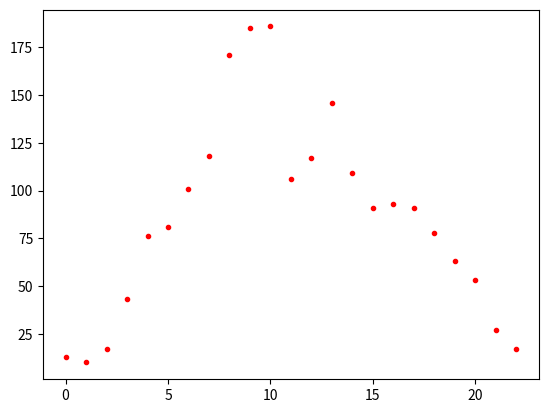

Recreate this plot in Python.
import numpy as np
import matplotlib.pyplot as plt
import scipy.stats as stats

prob_arrival = {
    0: 7,           # Midnight
    1: 11,          # 1am
    2: 24,          # 2am
    3: 42,          # 3am
    4: 65,          # 4am
    5: 83,          # 5am
    6: 107,         # 6am
    7: 125,         # 7am
    8: 168,         # 8am
    9: 182,         # 9am
    10: 172,        # 10am
    11: 105,        # 11am
    12: 99,         # 12pm
    13: 147,        # 1pm
    14: 115,        # 2pm
    15: 97,         # 3pm
    16: 82,         # 4pm
    17: 76,         # 5pm
    18: 67,         # 6pm
    19: 62,         # 7pm
    20: 51,         # 8pm
    21: 32,         # 9pm
    22: 14,         # 10pm
    23: 8,          # 11pm
}


# Where x is the number of total arrivals.
def gen_arrivals(x):
    # Based on the time of day, 0-23, more arrivals have a chance of showing up.
    for i in range(0, 23):
        # Poisson random number generation
        num = int(stats.poisson.rvs(prob_arrival[i], loc=1, size=x)[np.random.randint(0, x)])
        plt.plot([i], [num], marker='o', markersize=3, color='red')


gen_arrivals(1000)
plt.show()
